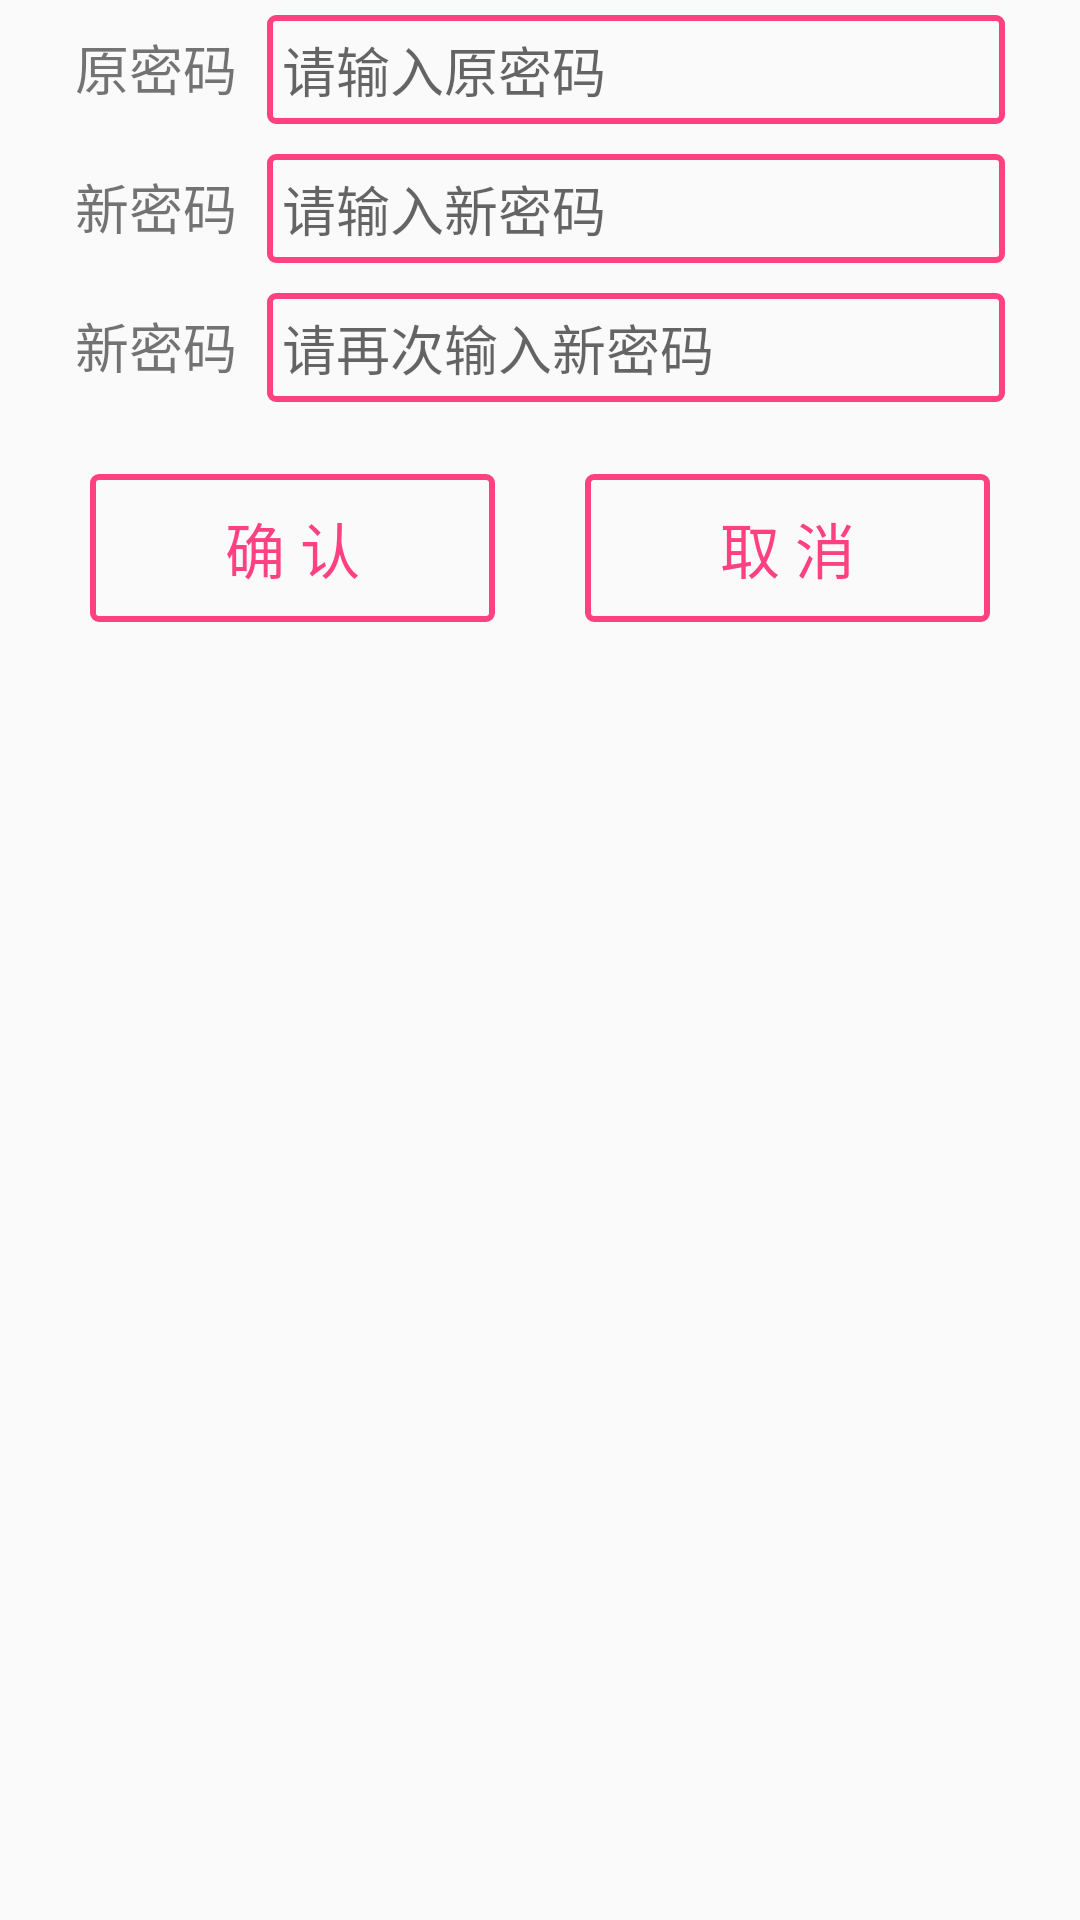

Write the Android layout XML for this screen, with the resource values it uses.
<!-- AndroidManifest.xml: application theme AppTheme -->
<!-- res/layout/setting_window.xml -->
<?xml version="1.0" encoding="utf-8"?>
<LinearLayout xmlns:android="http://schemas.android.com/apk/res/android"
    android:orientation="vertical" android:layout_width="match_parent"
    android:layout_height="match_parent"
    >
    <TableLayout
        android:layout_width="match_parent"
        android:layout_height="wrap_content"
        android:stretchColumns="1"
        android:layout_marginLeft="@dimen/margin_20"
        android:layout_marginRight="@dimen/margin_20"
        >
        <TableRow android:layout_width="wrap_content"
            android:layout_height="wrap_content" >
            <TextView android:layout_margin="5dp" android:textSize="@dimen/text_size18" android:layout_height="wrap_content" android:layout_width="wrap_content" android:text="原密码"/>
            <EditText android:inputType="textPassword" android:padding="5dp" android:textSize="@dimen/text_size18" android:textColor="@color/colorAccent" android:layout_margin="5dp" android:id="@+id/yuan_et" android:background="@drawable/edt_selector" android:hint="请输入原密码"/>
        </TableRow>
        <TableRow android:layout_width="wrap_content"
            android:layout_height="wrap_content">
            <TextView  android:layout_margin="5dp" android:textSize="@dimen/text_size18" android:layout_height="wrap_content" android:layout_width="wrap_content" android:text="新密码"/>
            <EditText android:inputType="textPassword" android:padding="5dp" android:textSize="@dimen/text_size18" android:textColor="@color/colorAccent" android:layout_margin="5dp" android:id="@+id/new_et1" android:background="@drawable/edt_selector" android:hint="请输入新密码"/>
        </TableRow>
        <TableRow android:layout_width="wrap_content"
            android:layout_height="wrap_content" >
            <TextView  android:layout_margin="5dp" android:textSize="@dimen/text_size18" android:layout_height="wrap_content" android:layout_width="wrap_content" android:text="新密码"/>
            <EditText android:inputType="textPassword" android:padding="5dp" android:textSize="@dimen/text_size18" android:textColor="@color/colorAccent" android:layout_margin="5dp" android:id="@+id/new_et2" android:background="@drawable/edt_selector" android:hint="请再次输入新密码"/>
        </TableRow>
    </TableLayout>
    <TextView
        android:id="@+id/message_tv"
        android:layout_width="match_parent"
        android:layout_height="wrap_content"
        android:textColor="@color/colorRed"
        android:gravity="center"
        />
    <LinearLayout
        android:layout_width="match_parent"
        android:layout_height="wrap_content"
        android:orientation="horizontal"
        android:layout_marginBottom="@dimen/margin_10"
        >
        <Button
            android:id="@+id/bt_yes"
            android:layout_width="0dp"
            android:layout_height="wrap_content"
            android:layout_weight="1"
            android:text="确 认"
            android:padding="10dp"
            android:textColor="@color/tv_color1"
            android:background="@drawable/bt_bg_selct1"
            android:textSize="@dimen/text_size20"
            android:layout_marginLeft="@dimen/margin_30"
            android:layout_marginRight="@dimen/margin_15"
            />
        <Button
            android:id="@+id/bt_no"
            android:layout_width="0dp"
            android:layout_height="wrap_content"
            android:layout_weight="1"
            android:text="取 消"
            android:padding="10dp"
            android:textColor="@color/tv_color1"
            android:background="@drawable/bt_bg_selct1"
            android:textSize="@dimen/text_size20"
            android:layout_marginRight="@dimen/margin_30"
            android:layout_marginLeft="@dimen/margin_15"
            />
    </LinearLayout>

</LinearLayout>
<!-- resources referenced by this layout -->
<resources>
  <color name="colorAccent">#FF4081</color>
  <color name="colorRed">#FF0000</color>
  <dimen name="margin_10">10dp</dimen>
  <dimen name="margin_15">15dp</dimen>
  <dimen name="margin_20">20dp</dimen>
  <dimen name="margin_30">30dp</dimen>
  <dimen name="text_size18">18dp</dimen>
  <dimen name="text_size20">20dp</dimen>
  <!-- drawable bt_bg_selct1 (drawable) -->
  <?xml version="1.0" encoding="utf-8"?>
  <selector xmlns:android="http://schemas.android.com/apk/res/android">
      <item android:drawable="@drawable/bt_round_bg1" android:state_pressed="true"></item>
      <item android:drawable="@drawable/bt_round_bg1" android:state_selected="true"></item>
      <item android:drawable="@drawable/bt_round_bg1" android:state_checked="true"></item>
      <item android:drawable="@drawable/bt_round_bg1" android:state_enabled="false"></item>
      <item android:drawable="@drawable/bt_round_bg"/>
   </selector>
  <!-- drawable edt_selector (drawable) -->
  <?xml version="1.0" encoding="utf-8"?>
  <selector xmlns:android="http://schemas.android.com/apk/res/android">
      <item android:drawable="@drawable/bt_round_bg2" android:state_focused="true"/>
      <item android:drawable="@drawable/bt_round_bg2" android:state_selected="true"/>
      <item android:drawable="@drawable/bt_round_bg2" android:state_checked="true"/>
      <item android:drawable="@drawable/bt_round_bg2" android:state_pressed="true"/>
      <item android:drawable="@drawable/bt_round_bg"/>
  </selector>
  <style name="AppTheme" parent="Theme.AppCompat.Light.DarkActionBar">
          
          <item name="colorPrimary">@color/colorPrimary</item>
          <item name="colorPrimaryDark">@color/colorPrimaryDark</item>
          <item name="colorAccent">@color/colorAccent</item>
      </style>
  <!-- drawable bt_round_bg1 (drawable) -->
  <?xml version="1.0" encoding="utf-8"?>
  <shape xmlns:android="http://schemas.android.com/apk/res/android">
      <corners android:radius="2dp"
          />
      <solid android:color="@color/colorAccent"
          />
      <stroke android:color="@color/colorgreen"
              android:width="2dp"
          />
  </shape>
  <!-- drawable bt_round_bg (drawable) -->
  <?xml version="1.0" encoding="utf-8"?>
  <shape xmlns:android="http://schemas.android.com/apk/res/android">
      <stroke android:color="@color/colorAccent"
              android:width="2dp"
          />
      <corners android:radius="2dp"
          />
  </shape>
  <!-- drawable bt_round_bg2 (drawable) -->
  <?xml version="1.0" encoding="utf-8"?>
  <shape xmlns:android="http://schemas.android.com/apk/res/android">
      <corners android:radius="2dp"
          />
      <stroke android:color="@color/colorgreen"
              android:width="2dp"
          />
  </shape>
  <color name="colorPrimary">#3F51B5</color>
  <color name="colorPrimaryDark">#303F9F</color>
  <color name="colorgreen">#40FF46</color>
</resources>
